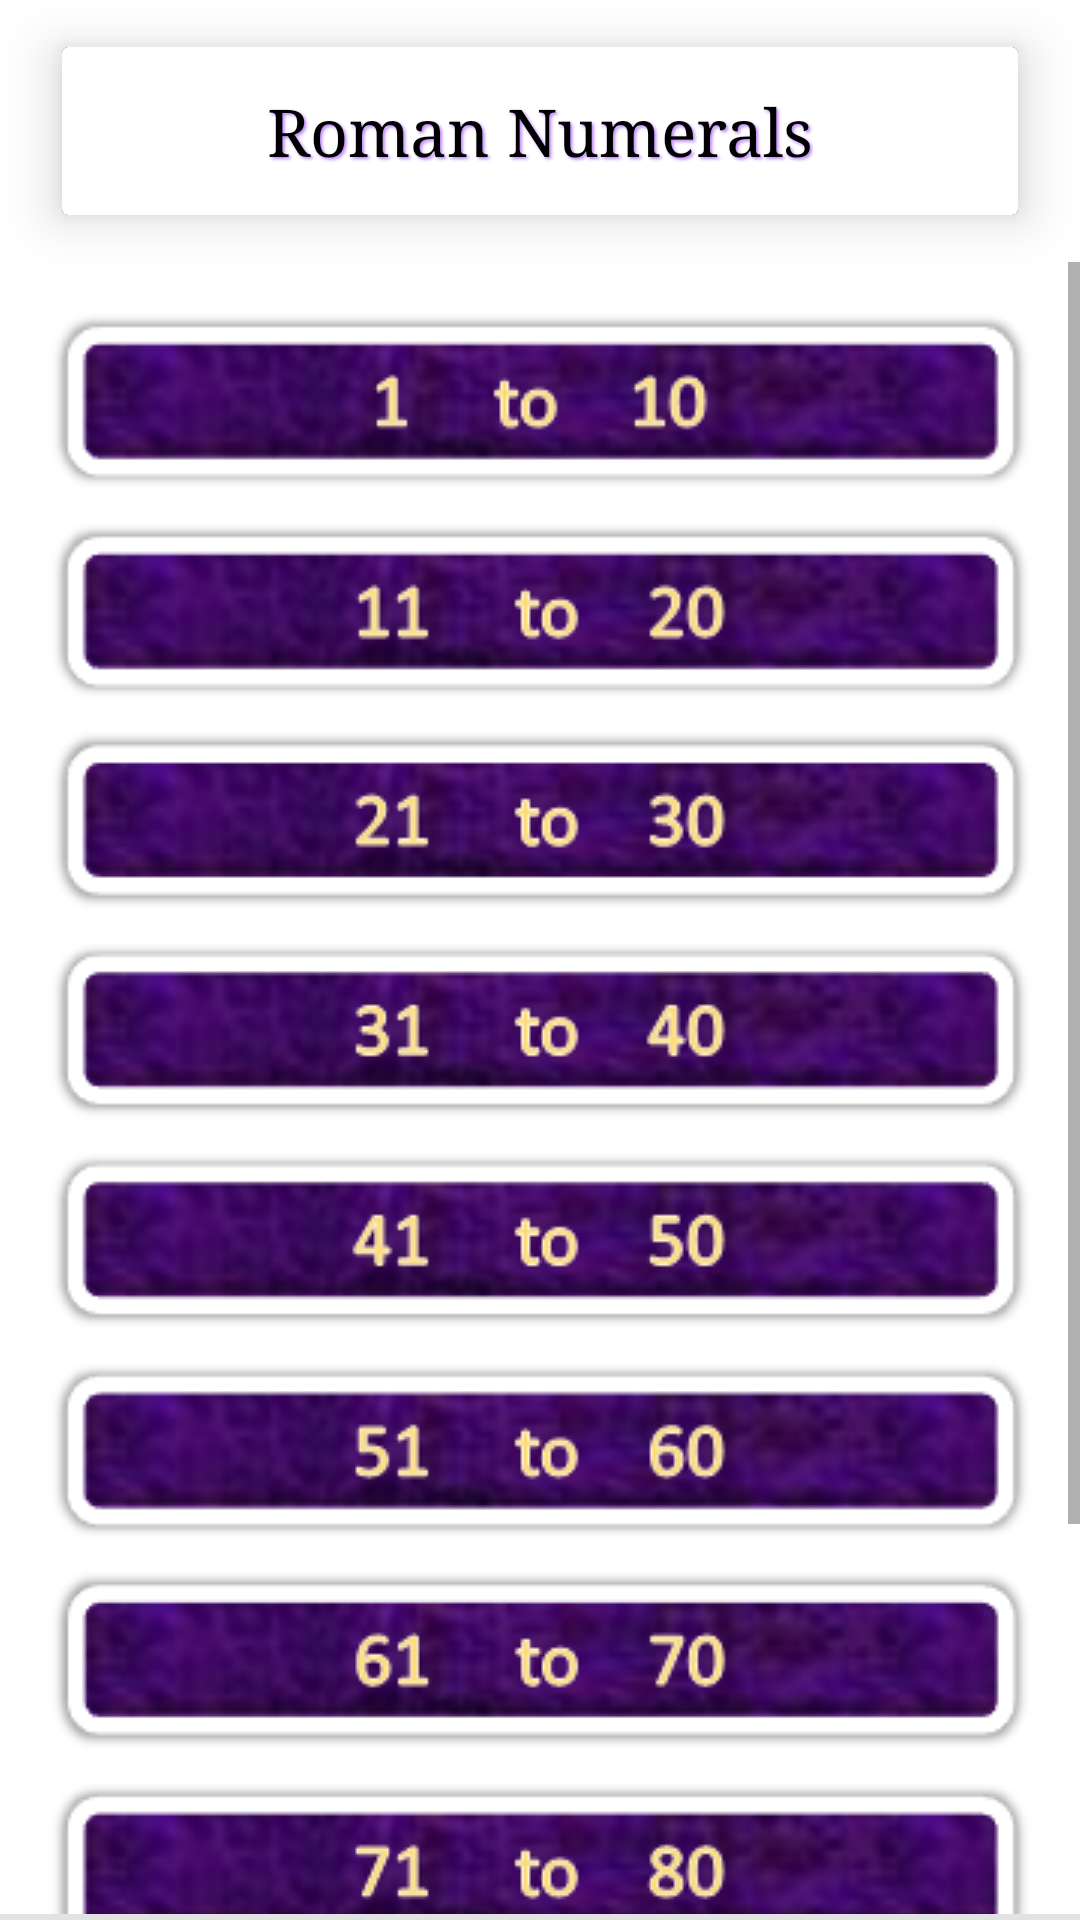

Write the Android layout XML for this screen, with the resource values it uses.
<!-- AndroidManifest.xml: application theme Theme.RomanNumbers -->
<!-- res/layout/activity_hundred.xml -->
<?xml version="1.0" encoding="utf-8"?>
<LinearLayout xmlns:android="http://schemas.android.com/apk/res/android"
    xmlns:app="http://schemas.android.com/apk/res-auto"
    xmlns:tools="http://schemas.android.com/tools"
    android:layout_width="match_parent"
    android:layout_height="match_parent"
    android:orientation="vertical"
    tools:context=".Hundred">

    <androidx.cardview.widget.CardView
        android:layout_width="match_parent"
        android:layout_height="wrap_content"
        app:cardElevation="10dp"
        android:layout_marginEnd="10dp"
        android:layout_marginStart="10dp"
        app:cardPreventCornerOverlap="true"
        app:cardUseCompatPadding="true">

        <com.google.android.material.appbar.AppBarLayout
            android:layout_width="match_parent"
            android:layout_height="wrap_content"
            android:theme="@style/Theme.RomanNumbers.AppBarOverlay">

            <androidx.appcompat.widget.Toolbar
                android:id="@+id/toolbar"
                android:layout_width="match_parent"
                android:layout_height="?attr/actionBarSize"
                android:background="@color/white"
                app:popupTheme="@style/Theme.RomanNumbers.PopupOverlay">

                <ImageView
                    android:id="@+id/back"
                    android:layout_width="wrap_content"
                    android:layout_height="wrap_content"
                    android:contentDescription="@string/back"
                    android:src="@drawable/backspace" />

                <TextView
                    android:layout_width="wrap_content"
                    android:layout_height="wrap_content"
                    android:shadowColor="@color/purple_200"
                    android:shadowDx="2"
                    android:shadowDy="2"
                    android:shadowRadius="2"
                    android:textColor="@color/black"
                    android:text="@string/app_name"
                    android:layout_gravity="center"
                    android:fontFamily="serif"
                    android:textAppearance="@android:style/TextAppearance.DeviceDefault.Large"/>

            </androidx.appcompat.widget.Toolbar>

        </com.google.android.material.appbar.AppBarLayout>
    </androidx.cardview.widget.CardView>

    <ScrollView
        android:layout_width="match_parent"
        android:layout_height="wrap_content"
        android:layout_weight="1"
        android:orientation="vertical"
        tools:ignore="InefficientWeight">

        <LinearLayout
            android:layout_width="match_parent"
            android:layout_height="wrap_content"
            android:layout_marginTop="11dp"
            android:gravity="center"
            android:orientation="vertical">

            <ImageButton
                android:id="@+id/one"
                android:layout_width="match_parent"
                android:layout_height="70dp"
                android:background="@color/white"
                android:contentDescription="@string/range_1_to_10"
                android:src="@drawable/img_10" />

            <ImageButton
                android:id="@+id/two"
                android:layout_width="match_parent"
                android:layout_height="70dp"
                android:background="@color/white"
                android:contentDescription="@string/range_11_to_20"
                android:src="@drawable/img_11" />

            <ImageButton
                android:id="@+id/three"
                android:layout_width="match_parent"
                android:layout_height="70dp"
                android:background="@color/white"
                android:contentDescription="@string/range_21_to_30"
                android:src="@drawable/img_12" />

            <ImageButton
                android:id="@+id/four"
                android:layout_width="match_parent"
                android:layout_height="70dp"
                android:background="@color/white"
                android:contentDescription="@string/range_31_to_40"
                android:src="@drawable/img_13" />

            <ImageButton
                android:id="@+id/five"
                android:layout_width="match_parent"
                android:layout_height="70dp"
                android:background="@color/white"
                android:contentDescription="@string/range_41_to_50"
                android:src="@drawable/img_14" />

            <ImageButton
                android:id="@+id/six"
                android:layout_width="match_parent"
                android:layout_height="70dp"
                android:background="@color/white"
                android:contentDescription="@string/range_51_to_60"
                android:src="@drawable/img_15" />

            <ImageButton
                android:id="@+id/seven"
                android:layout_width="match_parent"
                android:layout_height="70dp"
                android:background="@color/white"
                android:contentDescription="@string/range_61_to_70"
                android:src="@drawable/img_16" />

            <ImageButton
                android:id="@+id/eight"
                android:layout_width="match_parent"
                android:layout_height="70dp"
                android:background="@color/white"
                android:contentDescription="@string/range_71_to_80"
                android:src="@drawable/img_17" />

            <ImageButton
                android:id="@+id/nine"
                android:layout_width="match_parent"
                android:layout_height="70dp"
                android:background="@color/white"
                android:contentDescription="@string/range_81_to_90"
                android:src="@drawable/img_18" />

            <ImageButton
                android:id="@+id/ten"
                android:layout_width="match_parent"
                android:layout_height="70dp"
                android:layout_marginBottom="10dp"
                android:background="@color/white"
                android:contentDescription="@string/range_91_to_100"
                android:src="@drawable/img_19" />
        </LinearLayout>
    </ScrollView>

    <LinearLayout
        android:layout_width="match_parent"
        android:layout_height="2dp"
        android:background="#e2e2e2" />

</LinearLayout>
<!-- resources referenced by this layout -->
<resources>
  <!-- drawable img_10: png bitmap (drawable, 30735 bytes) -->
  <!-- drawable img_11: png bitmap (drawable, 30793 bytes) -->
  <!-- drawable img_12: png bitmap (drawable, 30407 bytes) -->
  <!-- drawable img_13: png bitmap (drawable, 30675 bytes) -->
  <!-- drawable img_14: png bitmap (drawable, 30653 bytes) -->
  <!-- drawable img_15: png bitmap (drawable, 31107 bytes) -->
  <!-- drawable img_16: png bitmap (drawable, 30815 bytes) -->
  <!-- drawable img_17: png bitmap (drawable, 30986 bytes) -->
  <!-- drawable img_18: png bitmap (drawable, 30740 bytes) -->
  <!-- drawable img_19: png bitmap (drawable, 30906 bytes) -->
  <string name="app_name">Roman Numerals</string>
  <string name="back">back</string>
  <string name="range_11_to_20">Range 11 to 20</string>
  <string name="range_1_to_10">Range 1 to 10</string>
  <string name="range_21_to_30">Range 21 to 30</string>
  <string name="range_31_to_40">Range 31 to 40</string>
  <string name="range_41_to_50">Range 41 to 50</string>
  <string name="range_51_to_60">Range 51 to 60</string>
  <string name="range_61_to_70">Range 61 to 70</string>
  <string name="range_71_to_80">Range 71 to 80</string>
  <string name="range_81_to_90">Range 81 to 90</string>
  <string name="range_91_to_100">Range 91 to 100</string>
  <style name="Theme.RomanNumbers.AppBarOverlay" parent="ThemeOverlay.AppCompat.Dark.ActionBar" />
  <style name="Theme.RomanNumbers.PopupOverlay" parent="ThemeOverlay.AppCompat.Light" />
  <style name="Theme.RomanNumbers" parent="Theme.MaterialComponents.DayNight.NoActionBar">
          
          <item name="colorPrimary">@color/purple_500</item>
          <item name="colorPrimaryVariant">@color/purple_700</item>
          <item name="colorOnPrimary">@color/white</item>
          
          <item name="colorSecondary">@color/teal_200</item>
          <item name="colorSecondaryVariant">@color/teal_700</item>
          <item name="colorOnSecondary">@color/black</item>
          
          <item name="android:statusBarColor">?attr/colorOnPrimary</item>
          <item name="android:windowLightStatusBar">true</item>
          
      </style>
  <!-- not gathered from this repository: default colours our renderer supplied (Android Studio template values) -->
  <color name="purple_200">#FFBB86FC</color>
  <color name="purple_500">#FF6200EE</color>
  <color name="purple_700">#FF3700B3</color>
  <color name="teal_200">#FF03DAC5</color>
  <color name="teal_700">#FF018786</color>
  <color name="black">#FF000000</color>
  <color name="white">#FFFFFFFF</color>
</resources>
